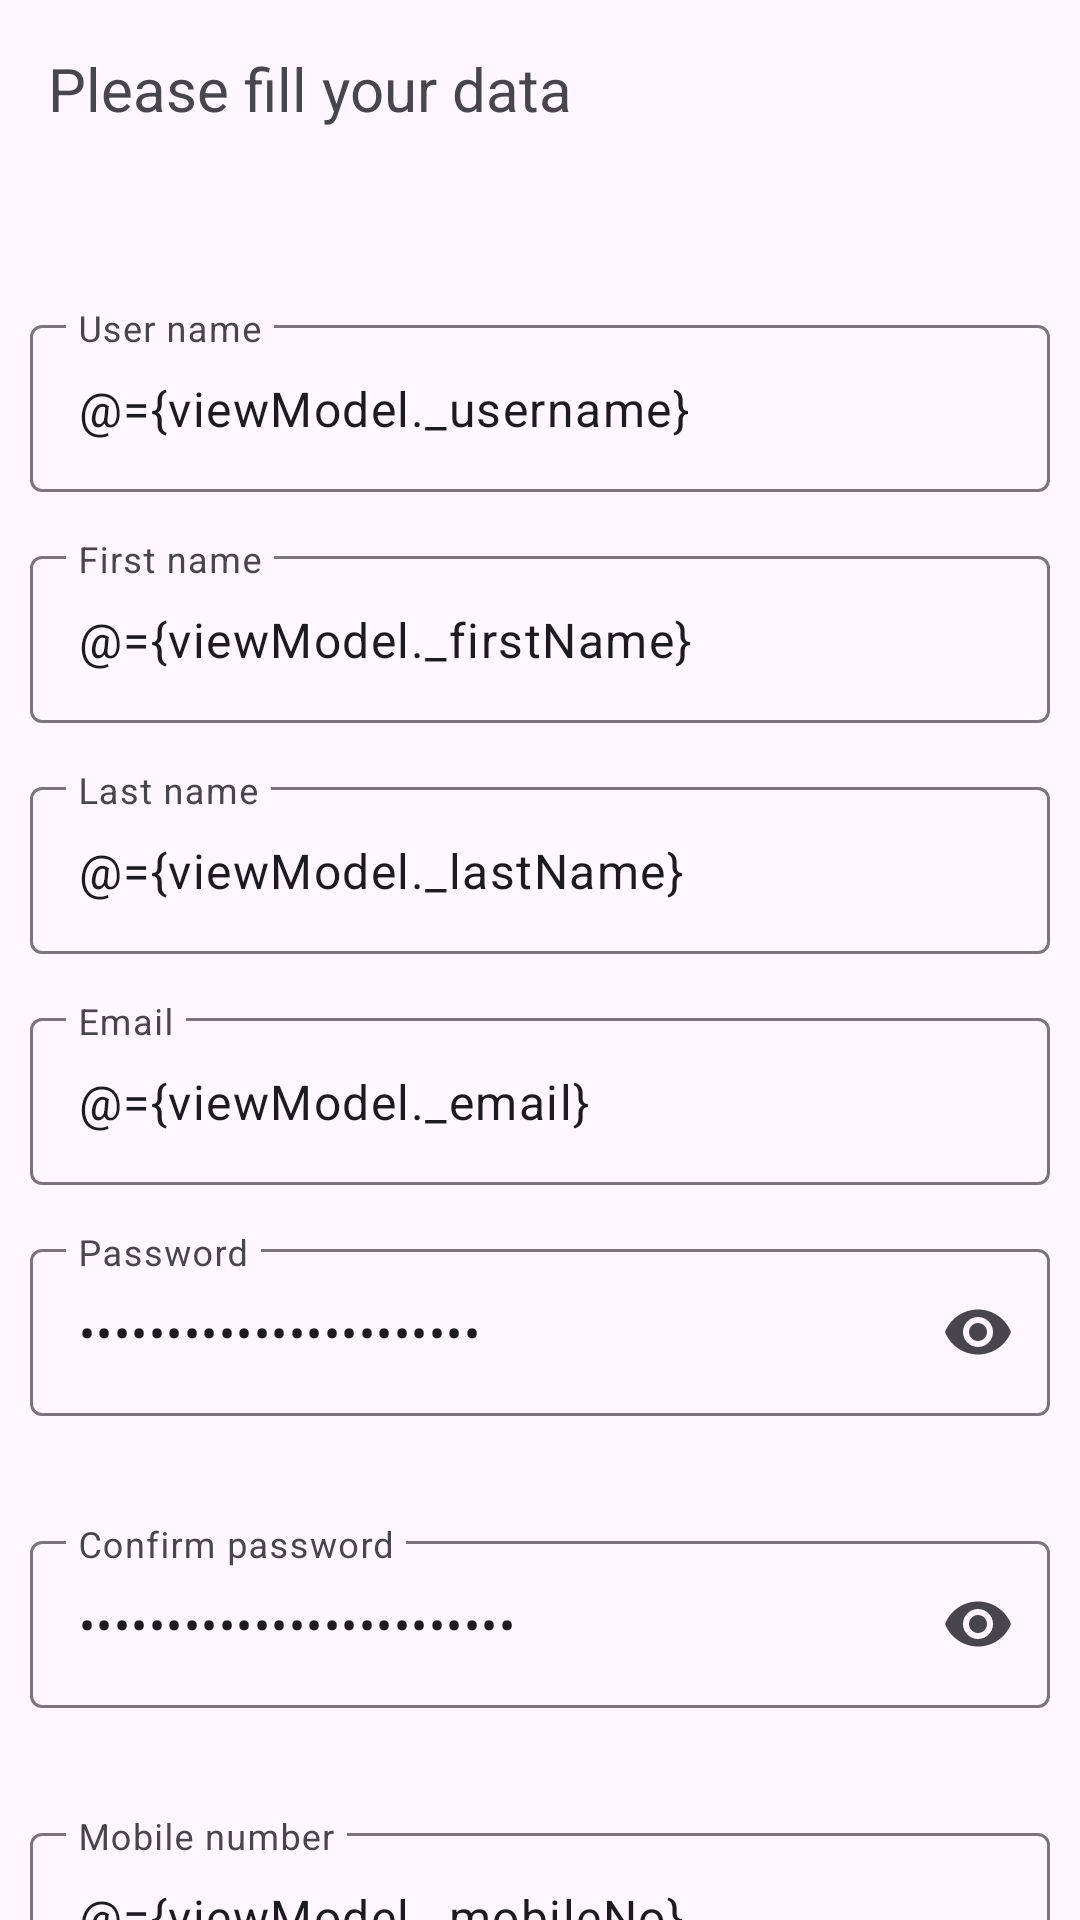

Layout XML and referenced resources for this Android screen:
<!-- AndroidManifest.xml: application theme Theme.Your_space -->
<!-- res/layout/fragment_sign_up.xml -->
<?xml version="1.0" encoding="utf-8"?>
<layout xmlns:android="http://schemas.android.com/apk/res/android"
    xmlns:app="http://schemas.android.com/apk/res-auto"
    xmlns:tools="http://schemas.android.com/tools">

    <data>

        <variable
            name="viewModel"
            type="com.example.your_space.ui.authentication.SignUpViewModel" />
    </data>

    <androidx.constraintlayout.widget.ConstraintLayout
        android:layout_width="match_parent"
        android:layout_height="match_parent"
        tools:context=".ui.authentication.SignUpFragment">

        <androidx.core.widget.NestedScrollView
            android:id="@+id/nestedScrollView2"
            android:layout_width="match_parent"
            android:layout_height="wrap_content"
            app:layout_constraintEnd_toEndOf="parent"
            app:layout_constraintHorizontal_bias="1.0"
            app:layout_constraintStart_toStartOf="parent"
            app:layout_constraintTop_toTopOf="parent">

            <androidx.constraintlayout.widget.ConstraintLayout
                android:layout_width="match_parent"
                android:layout_height="wrap_content">

                <TextView
                    android:id="@+id/helloTitle_tv"
                    android:layout_width="match_parent"
                    android:layout_height="wrap_content"
                    android:layout_margin="@dimen/fab_margin"
                    android:text="@string/please_fill_your_data"
                    android:textSize="@dimen/login_text_size"
                    app:layout_constraintEnd_toEndOf="parent"
                    app:layout_constraintStart_toStartOf="parent"
                    app:layout_constraintTop_toTopOf="parent" />

                <com.google.android.material.textfield.TextInputLayout
                    android:id="@+id/userName_te"
                    style="@style/sign_up_field_right_attr_style"
                    android:layout_marginTop="60dp"
                    android:hint="@string/user_name"
                    app:layout_constraintEnd_toEndOf="parent"
                    app:layout_constraintStart_toStartOf="parent"
                    app:layout_constraintTop_toBottomOf="@+id/helloTitle_tv">

                    <com.google.android.material.textfield.TextInputEditText
                        android:layout_width="match_parent"
                        android:layout_height="wrap_content"
                        android:text="@={viewModel._username}" />
                </com.google.android.material.textfield.TextInputLayout>

                <com.google.android.material.textfield.TextInputLayout
                    android:id="@+id/firstName_te"
                    style="@style/sign_up_field_right_attr_style"
                    android:hint="@string/first_name"
                    app:layout_constraintEnd_toEndOf="parent"
                    app:layout_constraintStart_toStartOf="parent"
                    app:layout_constraintTop_toBottomOf="@+id/userName_te">

                    <com.google.android.material.textfield.TextInputEditText
                        android:layout_width="match_parent"
                        android:layout_height="wrap_content"
                        android:text="@={viewModel._firstName}" />
                </com.google.android.material.textfield.TextInputLayout>

                <com.google.android.material.textfield.TextInputLayout
                    android:id="@+id/lastName_te"
                    style="@style/sign_up_field_right_attr_style"
                    android:hint="@string/last_name"
                    app:layout_constraintEnd_toEndOf="parent"
                    app:layout_constraintStart_toStartOf="parent"
                    app:layout_constraintTop_toBottomOf="@+id/firstName_te">

                    <com.google.android.material.textfield.TextInputEditText
                        android:layout_width="match_parent"
                        android:layout_height="wrap_content"
                        android:text="@={viewModel._lastName}" />
                </com.google.android.material.textfield.TextInputLayout>

                <com.google.android.material.textfield.TextInputLayout
                    android:id="@+id/email_te"
                    style="@style/sign_up_field_right_attr_style"
                    android:hint="@string/email"
                    app:layout_constraintEnd_toEndOf="parent"
                    app:layout_constraintStart_toStartOf="parent"
                    app:layout_constraintTop_toBottomOf="@+id/lastName_te">

                    <com.google.android.material.textfield.TextInputEditText
                        android:id="@+id/email_ite"
                        android:layout_width="match_parent"
                        android:layout_height="wrap_content"
                        android:text="@={viewModel._email}" />
                </com.google.android.material.textfield.TextInputLayout>

                <com.google.android.material.textfield.TextInputLayout
                    android:id="@+id/password_te"
                    style="@style/sign_up_field_right_attr_style"
                    android:hint="@string/password"
                    app:endIconMode="password_toggle"
                    app:errorEnabled="true"
                    app:layout_constraintEnd_toEndOf="parent"
                    app:layout_constraintStart_toStartOf="parent"
                    app:layout_constraintTop_toBottomOf="@+id/email_te">

                    <com.google.android.material.textfield.TextInputEditText
                        android:id="@+id/password_ite"
                        android:layout_width="match_parent"
                        android:layout_height="wrap_content"
                        android:inputType="textPassword"
                        android:text="@={viewModel._password}" />
                </com.google.android.material.textfield.TextInputLayout>

                <com.google.android.material.textfield.TextInputLayout
                    android:id="@+id/repassword_te"
                    style="@style/sign_up_field_right_attr_style"
                    android:hint="@string/confirm_password"
                    app:endIconMode="password_toggle"
                    app:errorEnabled="true"
                    app:layout_constraintEnd_toEndOf="parent"
                    app:layout_constraintStart_toStartOf="parent"
                    app:layout_constraintTop_toBottomOf="@+id/password_te">

                    <com.google.android.material.textfield.TextInputEditText
                        android:id="@+id/repassword_ite"
                        android:layout_width="match_parent"
                        android:layout_height="wrap_content"
                        android:inputType="textPassword"
                        android:text="@={viewModel._rePassword}" />
                </com.google.android.material.textfield.TextInputLayout>

                <com.google.android.material.textfield.TextInputLayout
                    android:id="@+id/mobileNo_te"
                    style="@style/sign_up_field_right_attr_style"
                    android:hint="@string/mobile_number"
                    app:layout_constraintEnd_toEndOf="parent"
                    app:layout_constraintStart_toStartOf="parent"
                    app:layout_constraintTop_toBottomOf="@+id/repassword_te">

                    <com.google.android.material.textfield.TextInputEditText
                        android:layout_width="match_parent"
                        android:layout_height="wrap_content"
                        android:text="@={viewModel._mobileNo}" />
                </com.google.android.material.textfield.TextInputLayout>

                <com.google.android.material.textfield.TextInputLayout
                    android:id="@+id/address_te"
                    style="@style/sign_up_field_right_attr_style"
                    android:hint="@string/address"
                    app:layout_constraintEnd_toEndOf="parent"
                    app:layout_constraintStart_toStartOf="parent"
                    app:layout_constraintTop_toBottomOf="@+id/mobileNo_te">

                    <com.google.android.material.textfield.TextInputEditText
                        android:layout_width="match_parent"
                        android:layout_height="wrap_content"
                        android:text="@={viewModel._address}" />
                </com.google.android.material.textfield.TextInputLayout>

                <com.google.android.material.textfield.TextInputLayout
                    android:id="@+id/birthDate_te"
                    style="@style/sign_up_field_right_attr_style"
                    android:hint="@string/birthdate"
                    app:layout_constraintEnd_toEndOf="parent"
                    app:layout_constraintStart_toStartOf="parent"
                    app:layout_constraintTop_toBottomOf="@+id/address_te">

                    <com.google.android.material.textfield.TextInputEditText
                        android:id="@+id/birthDate_ite"
                        android:layout_width="match_parent"
                        android:layout_height="wrap_content"
                        android:inputType="date"
                        android:clickable="false"
                        android:cursorVisible="false"
                        android:focusable="false"
                        android:text="@{viewModel._birthDate}" />
                </com.google.android.material.textfield.TextInputLayout>


                <Button
                    android:id="@+id/signUp_button"
                    android:layout_width="wrap_content"
                    android:layout_height="wrap_content"
                    android:layout_marginTop="15dp"
                    android:layout_marginBottom="15dp"
                    android:text="@string/create_account"
                    android:textSize="@dimen/login_text_size"
                    app:layout_constraintBottom_toBottomOf="parent"
                    app:layout_constraintEnd_toEndOf="parent"
                    app:layout_constraintStart_toStartOf="parent"
                    app:layout_constraintTop_toBottomOf="@id/birthDate_te" />

            </androidx.constraintlayout.widget.ConstraintLayout>

        </androidx.core.widget.NestedScrollView>

    </androidx.constraintlayout.widget.ConstraintLayout>
</layout>
<!-- resources referenced by this layout -->
<resources>
  <dimen name="fab_margin">16dp</dimen>
  <dimen name="login_text_size">20sp</dimen>
  <string name="address">Address</string>
  <string name="birthdate">Birthdate</string>
  <string name="confirm_password">Confirm password</string>
  <string name="create_account">Create Account</string>
  <string name="email">Email</string>
  <string name="first_name">First name</string>
  <string name="last_name">Last name</string>
  <string name="mobile_number">Mobile number</string>
  <string name="password">Password</string>
  <string name="please_fill_your_data">Please fill your data</string>
  <string name="user_name">User name</string>
  <style name="sign_up_field_right_attr_style">
          <item name="android:layout_height">wrap_content</item>
          <item name="android:layout_width">0dp</item>
          <item name="android:layout_marginStart">10dp</item>
          <item name="android:layout_marginEnd">10dp</item>
          <item name="android:layout_marginTop">16dp</item>
          <item name="android:textSize">@dimen/profile_font_size</item>
      </style>
  <style name="Theme.Your_space" parent="Base.Theme.Your_space" />
  <dimen name="profile_font_size">20sp</dimen>
  <style name="Base.Theme.Your_space" parent="Theme.Material3.Light.NoActionBar">
          
  
  
  
          <item name="colorSurface">@color/colorSurface</item>
          <item name="colorSecondaryContainer">@color/colorSecondaryContainer</item>
  
  
  
  
  
  
  
  
      </style>
  <color name="colorSurface">#EBF7FF</color>
  <color name="colorSecondaryContainer">#7AC9FA</color>
</resources>
